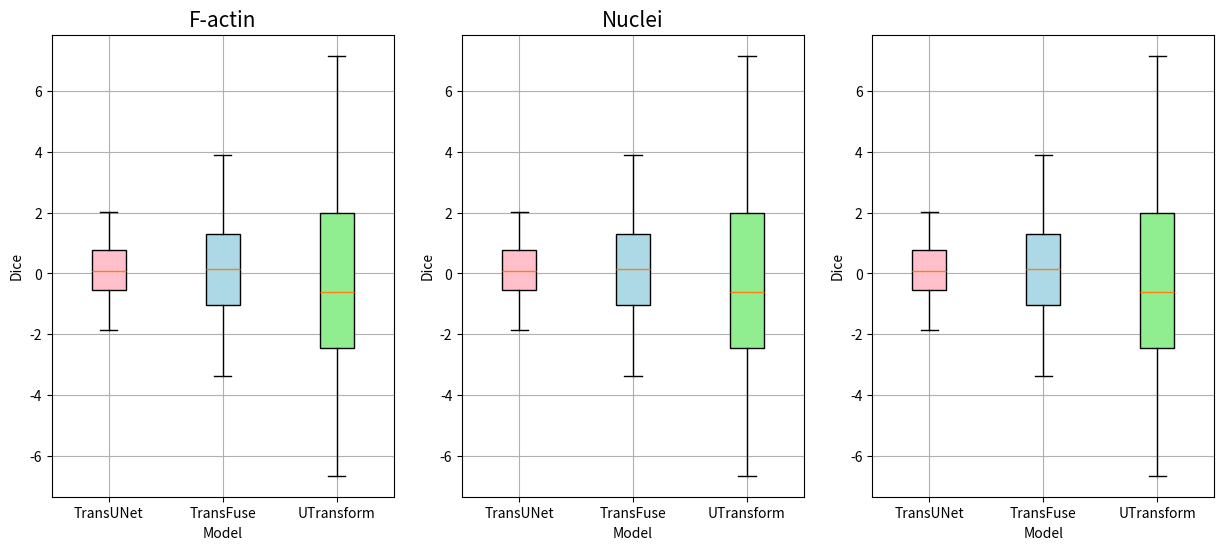

Generate this figure with matplotlib:
import matplotlib.pyplot as plt
import numpy as np

all_data = [np.random.normal(0, std, 100) for std in range(1, 4)]
# print(all_data)
font_size = 15
# ----------多个子图-----------
figure, axes = plt.subplots(1, 3)  # 得到画板、轴
axes = axes.flatten()
figure.set_size_inches(15, 6)
a = axes[0].boxplot(all_data, patch_artist=True, )  # 描点上色
axes[0].set_title('F-actin', fontsize=font_size)
b = axes[1].boxplot(all_data, patch_artist=True, )  # 描点上色
axes[1].set_title('Nuclei', fontsize=font_size)
c = axes[2].boxplot(all_data, patch_artist=True, )  # 描点上色

# 颜色填充
colors = ['pink', 'lightblue', 'lightgreen']
for bplot in (a, b, c):
    for patch, color in zip(bplot['boxes'], colors):
        patch.set_facecolor(color)
# 加水平网格线
for ax in axes:
    ax.yaxis.grid(True)  # 在y轴上添加网格线
    ax.xaxis.grid(True)  # 在x轴上添加网格线
    ax.set_xticks([y + 1 for y in range(len(all_data))])  # 指定x轴的轴刻度个数
    ax.set_xlabel('Model')  # 设置x轴名称
    ax.set_ylabel('Dice')  # 设置y轴名称

plt.setp(axes, xticks=[1, 2, 3], xticklabels=['TransUNet', 'TransFuse', 'UTransform'])

# ----------单个图-----------
# plt.figure(figsize=(10,5))
# plt.title('accuracy')
# plt.boxplot(all_data, labels=['haha','sas','hh'],patch_artist=True)
# plt.xlabel('model')
# plt.ylabel('Dice')
plt.show()  # 展示
